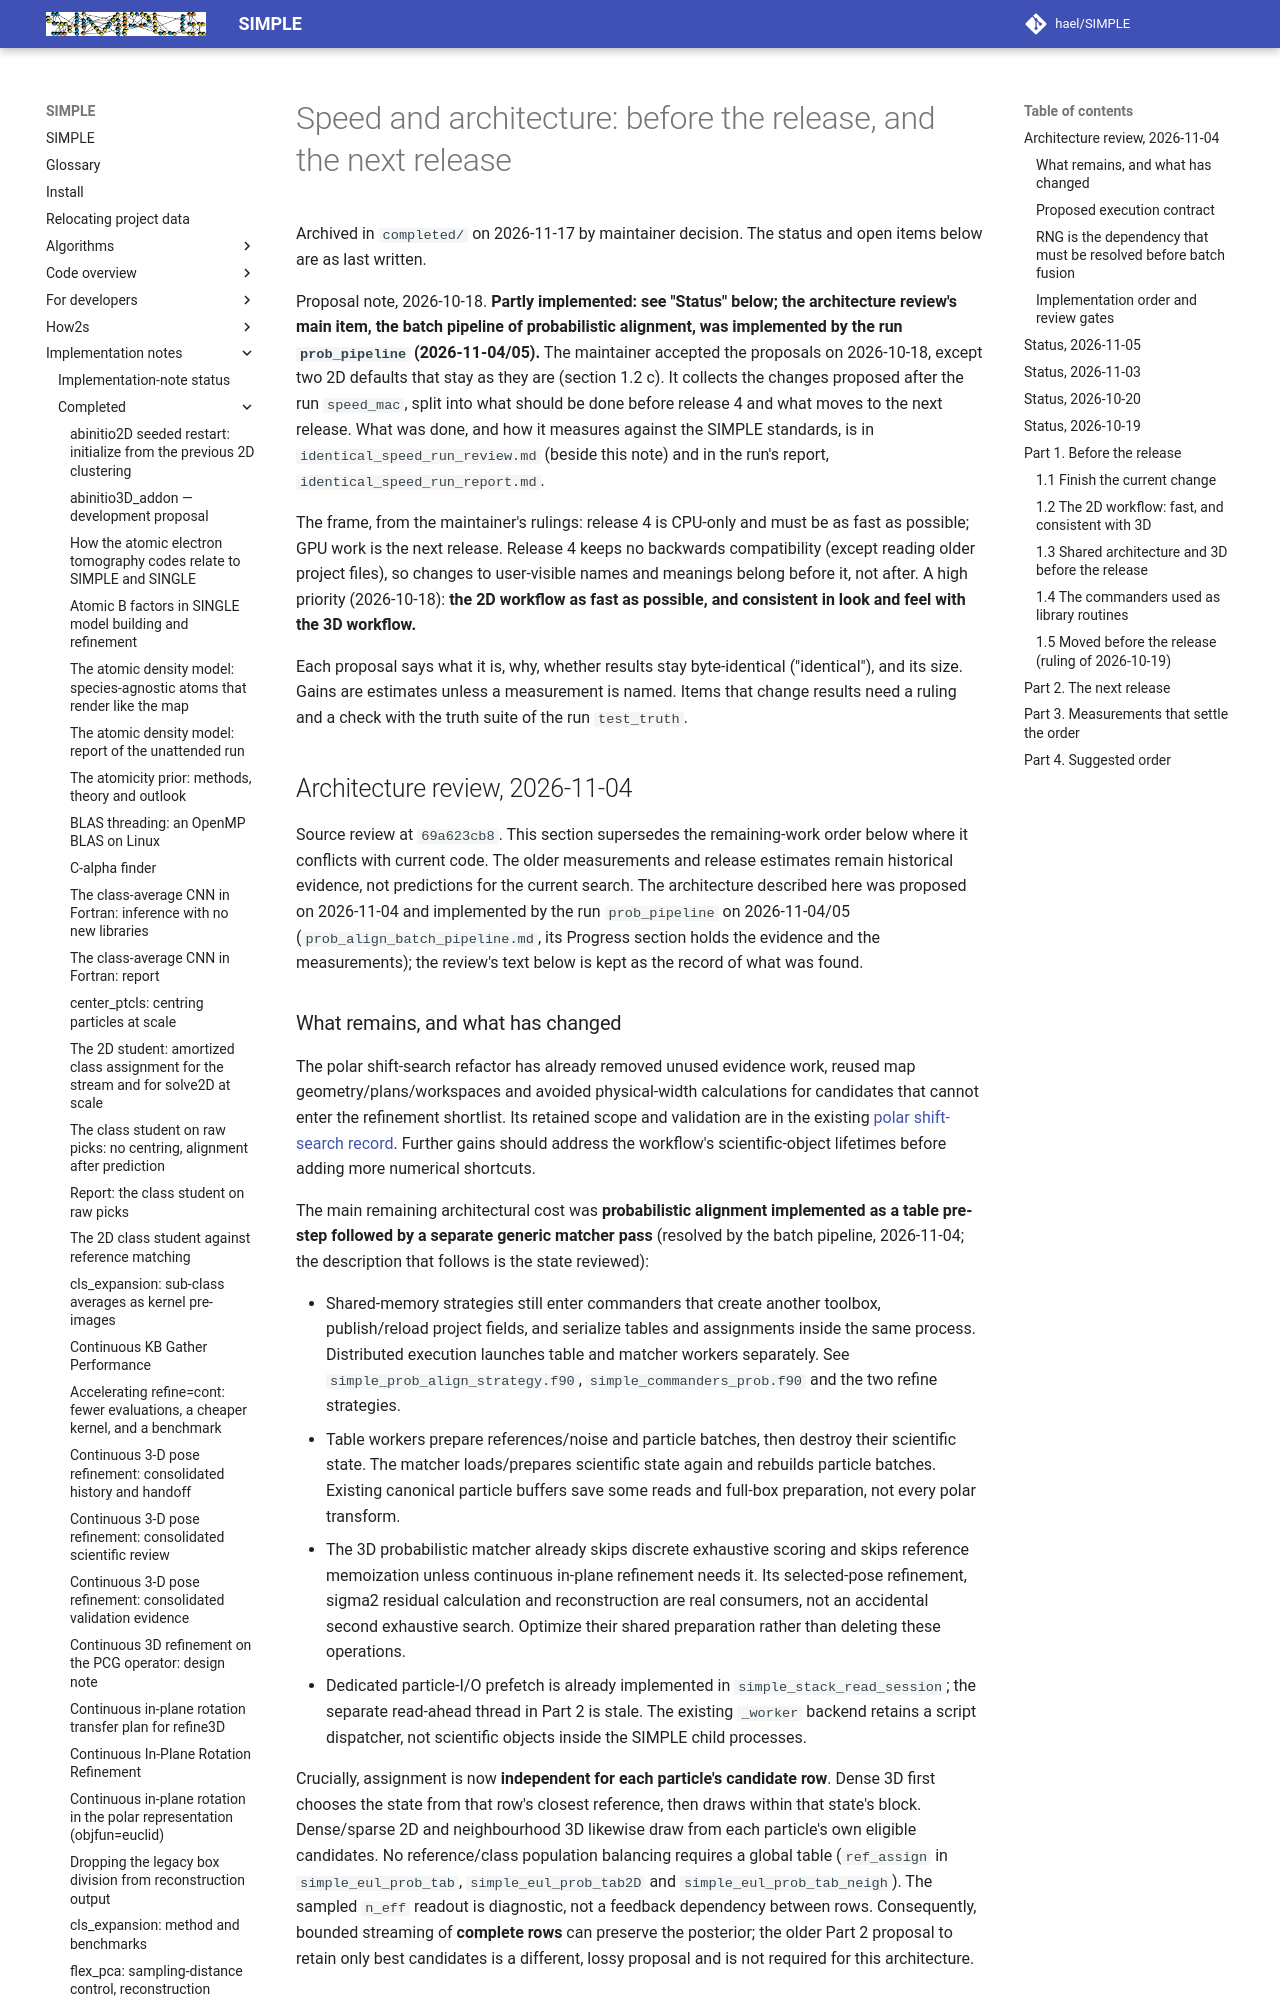

repository: hael/SIMPLE · page: implementation_notes/completed/speed_architecture_proposals.html · generator: mkdocs

# Speed and architecture: before the release, and the next release

Archived in `completed/` on 2026-11-17 by maintainer decision. The status and open items below are as
last written.

Proposal note, 2026-10-18. **Partly implemented: see "Status" below; the architecture review's
main item, the batch pipeline of probabilistic alignment, was implemented by the run
`prob_pipeline` (2026-11-04/05).** The maintainer
accepted the proposals on 2026-10-18, except two 2D defaults that stay as
they are (section 1.2 c). It collects the changes proposed after the run
`speed_mac`, split into what should be done before release 4 and what moves
to the next release. What was
done, and how it measures against the SIMPLE standards, is in
`identical_speed_run_review.md` (beside this note) and in the run's report,
`identical_speed_run_report.md`.

The frame, from the maintainer's rulings: release 4 is CPU-only and must be
as fast as possible; GPU work is the next release. Release 4 keeps no
backwards compatibility (except reading older project files), so changes to
user-visible names and meanings belong before it, not after. A high priority
(2026-10-18): **the 2D workflow as fast as possible, and consistent in look
and feel with the 3D workflow.**

Each proposal says what it is, why, whether results stay byte-identical
("identical"), and its size. Gains are estimates unless a measurement is
named. Items that change results need a ruling and a check with the truth
suite of the run `test_truth`.

## Architecture review, 2026-11-04

Source review at `69a623cb8`. This section supersedes the remaining-work order
below where it conflicts with current code. The older measurements and release
estimates remain historical evidence, not predictions for the current search.
The architecture described here was proposed on 2026-11-04 and implemented by
the run `prob_pipeline` on 2026-11-04/05 (`prob_align_batch_pipeline.md`, its
Progress section holds the evidence and the measurements); the review's text
below is kept as the record of what was found.

### What remains, and what has changed

The polar shift-search refactor has already removed unused evidence work,
reused map geometry/plans/workspaces and avoided physical-width calculations
for candidates that cannot enter the refinement shortlist. Its retained scope and
validation are in the existing
[polar shift-search record](../../refactoring_notes/completed/polar_shift_search_performance_refactoring.md).
Further gains should address the workflow's scientific-object lifetimes before
adding more numerical shortcuts.

The main remaining architectural cost was **probabilistic alignment implemented
as a table pre-step followed by a separate generic matcher pass** (resolved by
the batch pipeline, 2026-11-04; the description that follows is the state
reviewed):

- Shared-memory strategies still enter commanders that create another toolbox,
  publish/reload project fields, and serialize tables and assignments inside the
  same process. Distributed execution launches table and matcher workers
  separately. See `simple_prob_align_strategy.f90`,
  `simple_commanders_prob.f90` and the two refine strategies.
- Table workers prepare references/noise and particle batches, then destroy
  their scientific state. The matcher loads/prepares scientific state again and
  rebuilds particle batches. Existing canonical particle buffers save some reads
  and full-box preparation, not every polar transform.
- The 3D probabilistic matcher already skips discrete exhaustive scoring and
  skips reference memoization unless continuous in-plane refinement needs it. Its
  selected-pose refinement, sigma2 residual calculation and reconstruction are real
  consumers, not an accidental second exhaustive search. Optimize their shared
  preparation rather than deleting these operations.
- Dedicated particle-I/O prefetch is already implemented in
  `simple_stack_read_session`; the separate read-ahead thread in Part 2 is stale.
  The existing `_worker` backend retains a script dispatcher, not scientific
  objects inside the SIMPLE child processes.

Crucially, assignment is now **independent for each particle's candidate row**.
Dense 3D first chooses the state from that row's closest reference, then draws
within that state's block. Dense/sparse 2D and neighbourhood 3D likewise draw
from each particle's own eligible candidates. No reference/class population
balancing requires a global table (`ref_assign` in `simple_eul_prob_tab`,
`simple_eul_prob_tab2D` and `simple_eul_prob_tab_neigh`). The sampled `n_eff`
readout is diagnostic, not a feedback dependency between rows. Consequently,
bounded streaming of **complete rows** can preserve the posterior; the older
Part 2 proposal to retain only best candidates is a different, lossy proposal
and is not required for this architecture.
